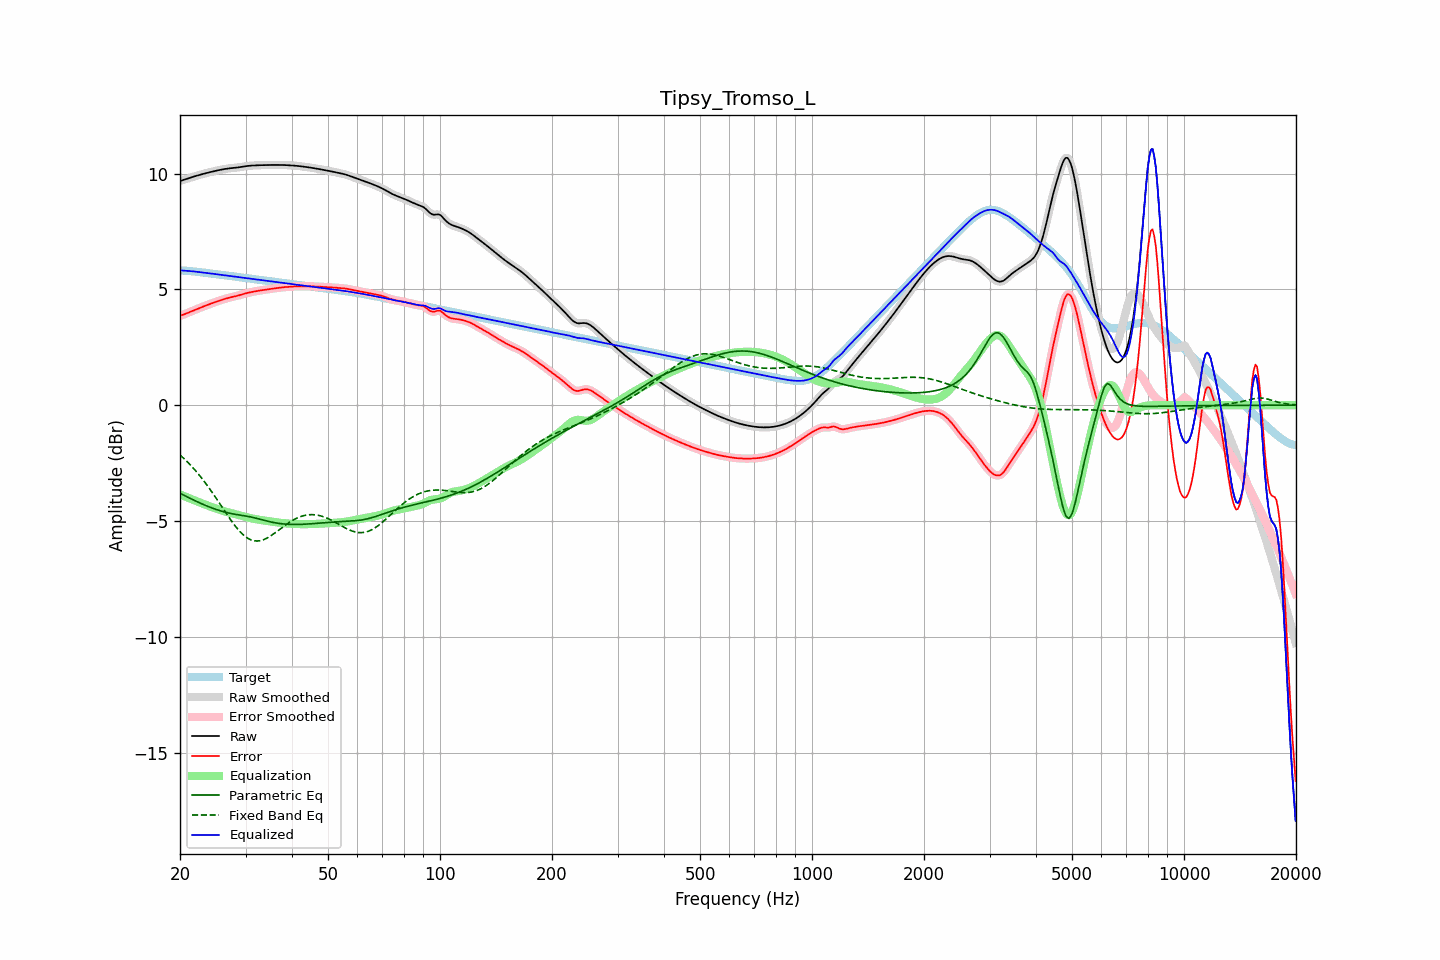

The file beside this chart, header and first rows:
frequency, raw, error, smoothed, error_smoothed, equalization, parametric_eq, fixed_band_eq, equalized_raw, equalized_smoothed, target
20.00, 9.68, 3.86, 9.68, 3.86, -3.85, -3.80, -2.15, 5.82, 5.82, 5.82
20.20, 9.70, 3.88, 9.70, 3.88, -3.88, -3.84, -2.21, 5.82, 5.82, 5.82
20.40, 9.72, 3.91, 9.72, 3.91, -3.91, -3.87, -2.27, 5.81, 5.81, 5.81
20.61, 9.74, 3.93, 9.74, 3.93, -3.94, -3.91, -2.34, 5.81, 5.81, 5.81
20.81, 9.77, 3.96, 9.77, 3.96, -3.96, -3.94, -2.41, 5.80, 5.80, 5.80
21.02, 9.79, 3.99, 9.79, 3.99, -3.99, -3.98, -2.48, 5.80, 5.80, 5.80
21.23, 9.81, 4.02, 9.81, 4.02, -4.02, -4.01, -2.55, 5.79, 5.79, 5.79
21.44, 9.84, 4.05, 9.83, 4.05, -4.05, -4.05, -2.62, 5.79, 5.79, 5.79
21.66, 9.86, 4.08, 9.86, 4.08, -4.08, -4.08, -2.69, 5.78, 5.78, 5.78
21.87, 9.88, 4.11, 9.88, 4.11, -4.11, -4.11, -2.77, 5.77, 5.77, 5.77
22.09, 9.90, 4.14, 9.90, 4.14, -4.14, -4.15, -2.85, 5.76, 5.76, 5.76
22.31, 9.92, 4.16, 9.92, 4.16, -4.16, -4.18, -2.93, 5.76, 5.76, 5.76
22.54, 9.94, 4.19, 9.94, 4.19, -4.19, -4.21, -3.02, 5.75, 5.75, 5.75
22.76, 9.96, 4.22, 9.96, 4.22, -4.22, -4.24, -3.10, 5.74, 5.74, 5.74
22.99, 9.98, 4.25, 9.98, 4.25, -4.25, -4.27, -3.19, 5.73, 5.73, 5.73
23.22, 10.00, 4.27, 10.00, 4.27, -4.27, -4.30, -3.28, 5.72, 5.72, 5.72
23.45, 10.01, 4.30, 10.01, 4.30, -4.30, -4.33, -3.37, 5.71, 5.71, 5.71
23.69, 10.03, 4.33, 10.03, 4.33, -4.33, -4.36, -3.47, 5.71, 5.71, 5.70
23.92, 10.05, 4.35, 10.05, 4.35, -4.35, -4.39, -3.56, 5.70, 5.70, 5.70
24.16, 10.07, 4.38, 10.07, 4.38, -4.38, -4.41, -3.66, 5.69, 5.69, 5.69
24.40, 10.08, 4.40, 10.08, 4.40, -4.40, -4.44, -3.76, 5.68, 5.68, 5.68
24.65, 10.10, 4.43, 10.10, 4.43, -4.43, -4.47, -3.86, 5.67, 5.67, 5.67
24.89, 10.11, 4.45, 10.11, 4.45, -4.45, -4.49, -3.96, 5.66, 5.66, 5.66
25.14, 10.13, 4.48, 10.13, 4.48, -4.48, -4.51, -4.07, 5.65, 5.65, 5.65
25.39, 10.14, 4.50, 10.14, 4.50, -4.50, -4.54, -4.17, 5.64, 5.64, 5.64
25.65, 10.16, 4.52, 10.16, 4.52, -4.53, -4.56, -4.28, 5.63, 5.63, 5.63
25.91, 10.17, 4.55, 10.17, 4.55, -4.55, -4.58, -4.38, 5.62, 5.62, 5.62
26.16, 10.19, 4.57, 10.19, 4.57, -4.57, -4.60, -4.49, 5.62, 5.62, 5.62
26.43, 10.20, 4.59, 10.20, 4.59, -4.59, -4.62, -4.59, 5.61, 5.61, 5.61
26.69, 10.21, 4.61, 10.21, 4.61, -4.61, -4.63, -4.69, 5.60, 5.60, 5.60
26.96, 10.22, 4.63, 10.22, 4.63, -4.63, -4.65, -4.80, 5.59, 5.59, 5.59
27.23, 10.23, 4.65, 10.23, 4.65, -4.65, -4.67, -4.90, 5.58, 5.58, 5.58
27.50, 10.23, 4.66, 10.23, 4.66, -4.66, -4.68, -4.99, 5.57, 5.57, 5.57
27.77, 10.24, 4.68, 10.24, 4.68, -4.68, -4.69, -5.09, 5.56, 5.56, 5.56
28.05, 10.25, 4.69, 10.25, 4.69, -4.70, -4.71, -5.18, 5.55, 5.55, 5.55
28.33, 10.25, 4.71, 10.25, 4.71, -4.71, -4.72, -5.27, 5.54, 5.54, 5.54
28.62, 10.26, 4.73, 10.26, 4.73, -4.73, -4.73, -5.35, 5.53, 5.53, 5.53
28.90, 10.27, 4.75, 10.27, 4.75, -4.75, -4.74, -5.43, 5.52, 5.52, 5.53
29.19, 10.28, 4.77, 10.28, 4.77, -4.77, -4.75, -5.51, 5.51, 5.51, 5.52
29.48, 10.30, 4.79, 10.30, 4.79, -4.79, -4.76, -5.57, 5.51, 5.51, 5.51
29.78, 10.31, 4.81, 10.31, 4.81, -4.81, -4.77, -5.64, 5.50, 5.50, 5.50
30.08, 10.32, 4.83, 10.32, 4.83, -4.83, -4.78, -5.69, 5.49, 5.49, 5.49
30.38, 10.33, 4.85, 10.33, 4.85, -4.85, -4.80, -5.74, 5.48, 5.48, 5.48
30.68, 10.33, 4.86, 10.33, 4.86, -4.86, -4.81, -5.78, 5.47, 5.47, 5.47
30.99, 10.34, 4.88, 10.34, 4.88, -4.88, -4.82, -5.81, 5.46, 5.46, 5.46
31.30, 10.35, 4.89, 10.35, 4.89, -4.89, -4.84, -5.83, 5.45, 5.45, 5.45
31.61, 10.35, 4.91, 10.35, 4.91, -4.91, -4.85, -5.85, 5.44, 5.44, 5.44
31.93, 10.35, 4.92, 10.35, 4.92, -4.92, -4.87, -5.86, 5.43, 5.43, 5.43
32.24, 10.36, 4.93, 10.36, 4.93, -4.93, -4.89, -5.86, 5.43, 5.43, 5.43
32.57, 10.36, 4.94, 10.36, 4.94, -4.94, -4.91, -5.86, 5.42, 5.42, 5.42
32.89, 10.36, 4.95, 10.36, 4.95, -4.95, -4.93, -5.85, 5.41, 5.41, 5.41
33.22, 10.36, 4.96, 10.36, 4.96, -4.96, -4.94, -5.83, 5.40, 5.40, 5.40
33.55, 10.36, 4.97, 10.36, 4.97, -4.98, -4.96, -5.81, 5.39, 5.39, 5.39
33.89, 10.37, 4.99, 10.37, 4.99, -4.99, -4.98, -5.77, 5.38, 5.38, 5.38
34.23, 10.37, 5.00, 10.37, 5.00, -5.00, -5.00, -5.74, 5.37, 5.37, 5.37
34.57, 10.37, 5.01, 10.37, 5.01, -5.01, -5.02, -5.70, 5.36, 5.36, 5.36
34.92, 10.37, 5.02, 10.37, 5.02, -5.02, -5.03, -5.66, 5.35, 5.35, 5.35
35.27, 10.37, 5.03, 10.37, 5.03, -5.03, -5.05, -5.61, 5.34, 5.34, 5.34
35.62, 10.37, 5.04, 10.37, 5.04, -5.04, -5.06, -5.57, 5.33, 5.33, 5.33
35.97, 10.37, 5.05, 10.37, 5.05, -5.05, -5.07, -5.52, 5.33, 5.33, 5.33
... 635 more rows
